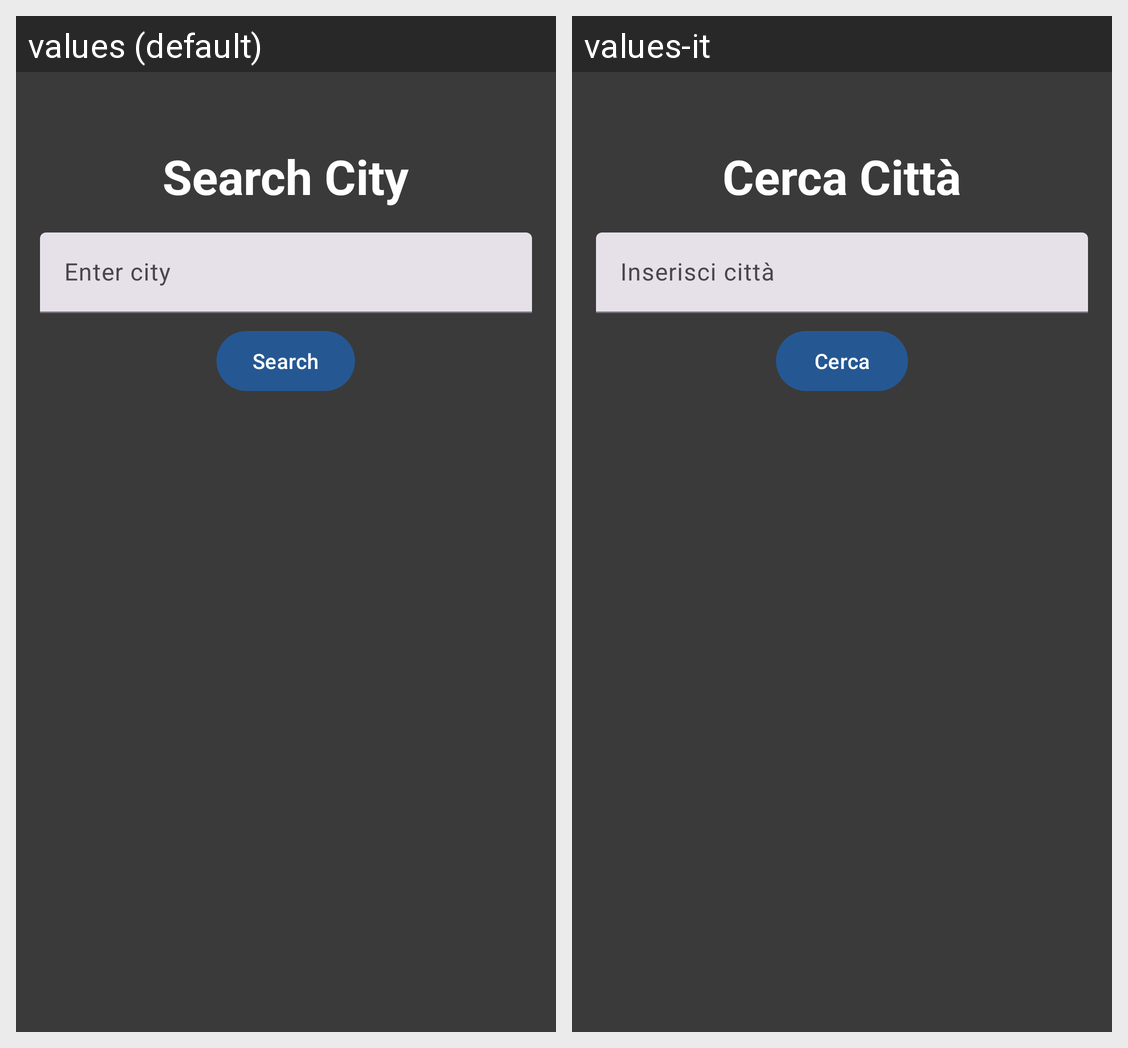

The same Android screen rendered under two of its app's locales, left to right. List the strings drawn on it with the default value and each locale's translation.
Android screen res/layout/fragment_search.xml rendered under 2 locales, left to right: values (default), values-it. Device: Nexus 5 (rendered at 1080×1920; each locale shown at half size, 540×960, under a caption strip naming it); theme Theme.AppMeteo.
Strings drawn on this screen, with the default value and each locale's value (text and hints the layout hard-codes, and strings that could not be matched under every locale, appear in the picture but are not listed):

search_title
  values: Search City
  values-it: Cerca Città

search_hint
  values: Enter city
  values-it: Inserisci città

search_btn
  values: Search
  values-it: Cerca
